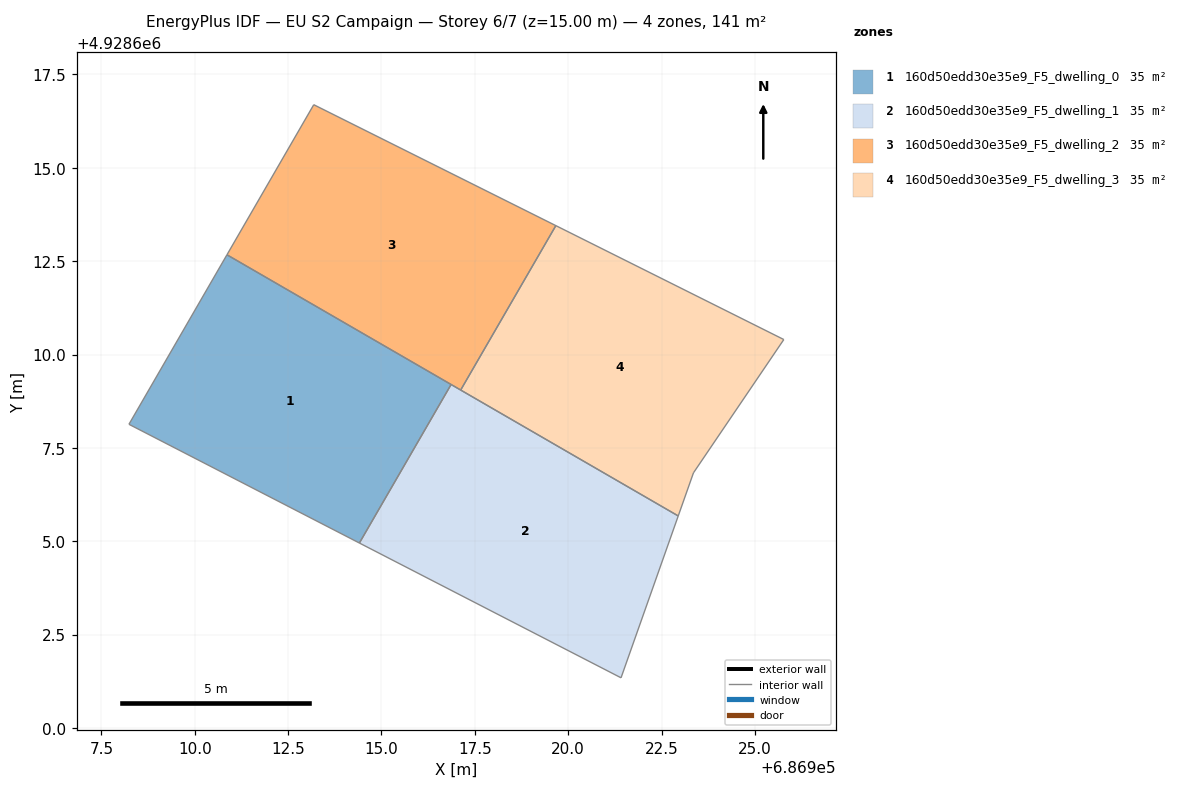
=== STOREY PLAN SPEC (per zone: floor XY polygon, exterior-wall plan segments, windows/doors) ===
zone 1: 160d50edd30e35e9_F5_dwelling_0  (35.2 m²)
  floor: (686914.41, 4928604.95) (686916.86, 4928609.20) (686910.86, 4928612.67) (686908.24, 4928608.13)
  interior walls: 4
zone 2: 160d50edd30e35e9_F5_dwelling_1  (35.2 m²)
  floor: (686921.42, 4928601.34) (686922.95, 4928605.68) (686916.86, 4928609.20) (686914.41, 4928604.95)
  interior walls: 4
zone 3: 160d50edd30e35e9_F5_dwelling_2  (35.2 m²)
  floor: (686917.12, 4928609.05) (686919.67, 4928613.45) (686913.19, 4928616.69) (686910.86, 4928612.67)
  interior walls: 4
zone 4: 160d50edd30e35e9_F5_dwelling_3  (35.2 m²)
  floor: (686923.36, 4928606.83) (686925.78, 4928610.40) (686919.67, 4928613.45) (686917.12, 4928609.05) (686922.95, 4928605.68)
  interior walls: 5

=== DERIVED (storey summary) ===
Building: EU S2 Campaign
Storey: 6 of 7  (floor level z = 15.00 m)
Storey gross floor area: 140.8 m²
Zones on this storey: 4
  - 160d50edd30e35e9_F5_dwelling_0: floor 35.2 m²
  - 160d50edd30e35e9_F5_dwelling_1: floor 35.2 m²
  - 160d50edd30e35e9_F5_dwelling_2: floor 35.2 m²
  - 160d50edd30e35e9_F5_dwelling_3: floor 35.2 m²
Zone adjacency (shared interzone walls):
  - 160d50edd30e35e9_F5_dwelling_0 ↔ 160d50edd30e35e9_F5_dwelling_1
  - 160d50edd30e35e9_F5_dwelling_2 ↔ 160d50edd30e35e9_F5_dwelling_3